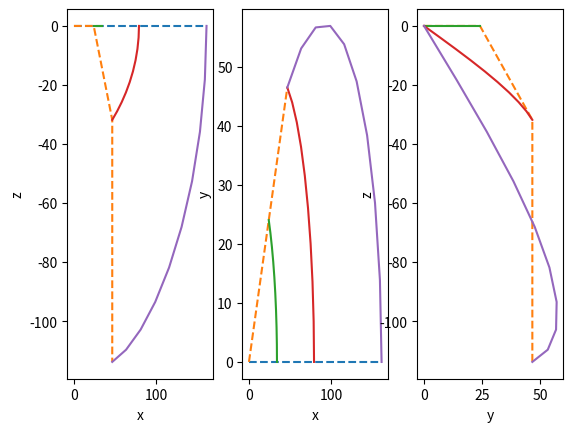

Generate this figure with matplotlib:
import matplotlib.pyplot as plt
import numpy as np

e = 34
f = 45
t = 82

alpha = np.linspace(0, np.pi/4, 10)
beta = alpha
gamma = alpha

x1 = e*np.cos(alpha)
y1 = e*np.sin(alpha)
z1 = 0*alpha

x2 = x1 + f*np.cos(beta)*np.cos(alpha)
y2 = y1 + f*np.cos(beta)*np.sin(alpha)
z2 = -f*np.sin(beta)

x3 = x2 + t*np.cos(beta+gamma)*np.cos(alpha)
y3 = y2 + t*np.cos(beta+gamma)*np.sin(alpha)
z3 = z2 - t*np.sin(beta+gamma)

print(x1)
fig, ax = plt.subplots(1,3)
ax[0].plot( (0,x1[0],x2[0],x3[0]), (0,z1[0],z2[0],z3[0]), '--' )
ax[0].plot( (0,x1[-1],x2[-1],x3[-1]), (0,z1[-1],z2[-1],z3[-1]), '--'  )
ax[0].plot( x1,z1 )
ax[0].plot( x2,z2 )
ax[0].plot( x3,z3 )
ax[0].set_xlabel('x')
ax[0].set_ylabel('z')

ax[1].plot( (0,x1[0],x2[0],x3[0]), (0,y1[0],y2[0],y3[0]), '--' )
ax[1].plot( (0,x1[-1],x2[-1],x3[-1]), (0,y1[-1],y2[-1],y3[-1]), '--'  )
ax[1].plot( x1,y1 )
ax[1].plot( x2,y2 )
ax[1].plot( x3,y3 )
ax[1].set_xlabel('x')
ax[1].set_ylabel('y')

ax[2].plot( (0,y1[0],y2[0],y3[0]), (0,z1[0],z2[0],z3[0]), '--' )
ax[2].plot( (0,y1[-1],y2[-1],y3[-1]), (0,z1[-1],z2[-1],z3[-1]), '--'  )
ax[2].plot( y1,z1 )
ax[2].plot( y2,z2 )
ax[2].plot( y3,z3 )
ax[2].set_xlabel('y')
ax[2].set_ylabel('z')

plt.show()